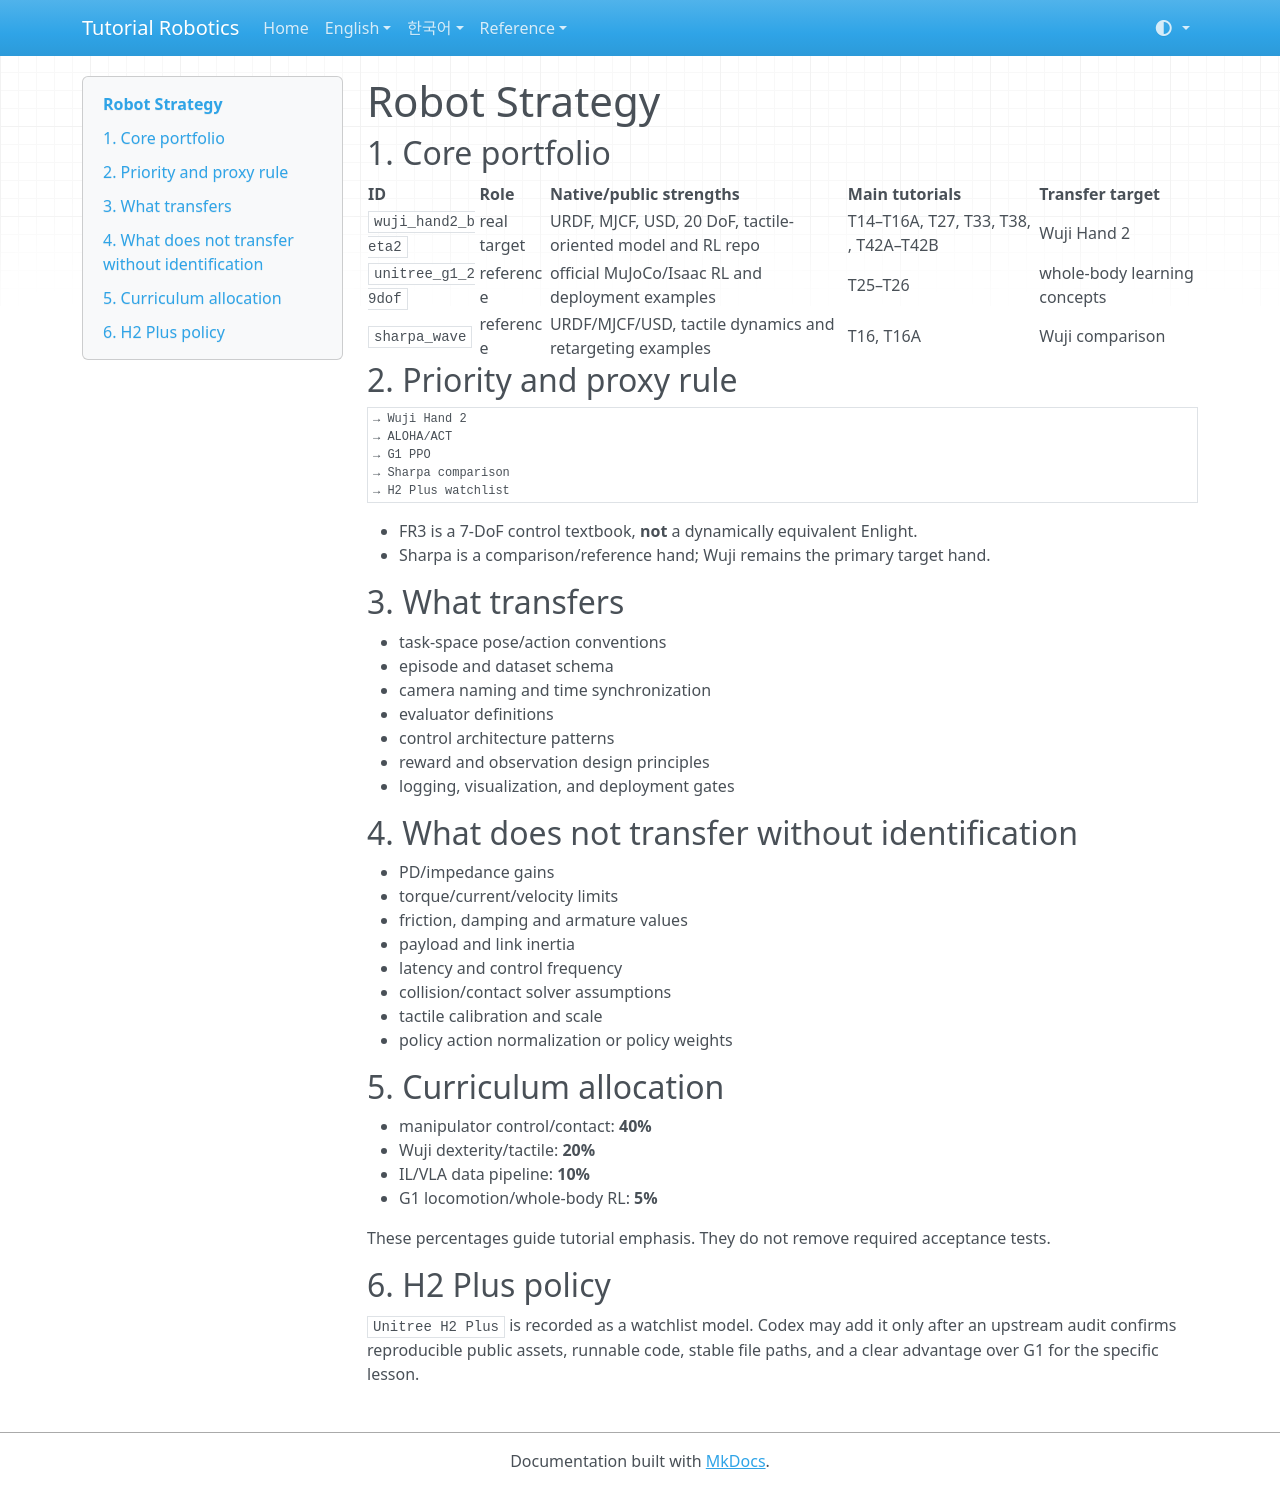

repository: terryum/tutorial-robotics · page: 01_ROBOT_STRATEGY/index.html · generator: mkdocs

# Robot Strategy

## 1. Core portfolio

| ID | Role | Native/public strengths | Main tutorials | Transfer target |
|---|---|---|---|---|
| `wuji_hand2_beta2` | real target | URDF, MJCF, USD, 20 DoF, tactile-oriented model and RL repo | T14–T16A, T27, T33, T38, , T42A–T42B | Wuji Hand 2 |
| `unitree_g1_29dof` | reference | official MuJoCo/Isaac RL and deployment examples | T25–T26 | whole-body learning concepts |
| `sharpa_wave` | reference | URDF/MJCF/USD, tactile dynamics and retargeting examples | T16, T16A | Wuji comparison |

## 2. Priority and proxy rule

```text
→ Wuji Hand 2
→ ALOHA/ACT
→ G1 PPO
→ Sharpa comparison
→ H2 Plus watchlist
```

- FR3 is a 7-DoF control textbook, **not** a dynamically equivalent Enlight.
- Sharpa is a comparison/reference hand; Wuji remains the primary target hand.

## 3. What transfers

- task-space pose/action conventions
- episode and dataset schema
- camera naming and time synchronization
- evaluator definitions
- control architecture patterns
- reward and observation design principles
- logging, visualization, and deployment gates

## 4. What does not transfer without identification

- PD/impedance gains
- torque/current/velocity limits
- friction, damping and armature values
- payload and link inertia
- latency and control frequency
- collision/contact solver assumptions
- tactile calibration and scale
- policy action normalization or policy weights

## 5. Curriculum allocation

- manipulator control/contact: **40%**
- Wuji dexterity/tactile: **20%**
- IL/VLA data pipeline: **10%**
- G1 locomotion/whole-body RL: **5%**

These percentages guide tutorial emphasis. They do not remove required acceptance tests.

## 6. H2 Plus policy

`Unitree H2 Plus` is recorded as a watchlist model. Codex may add it only after an upstream audit confirms reproducible public assets, runnable code, stable file paths, and a clear advantage over G1 for the specific lesson.
